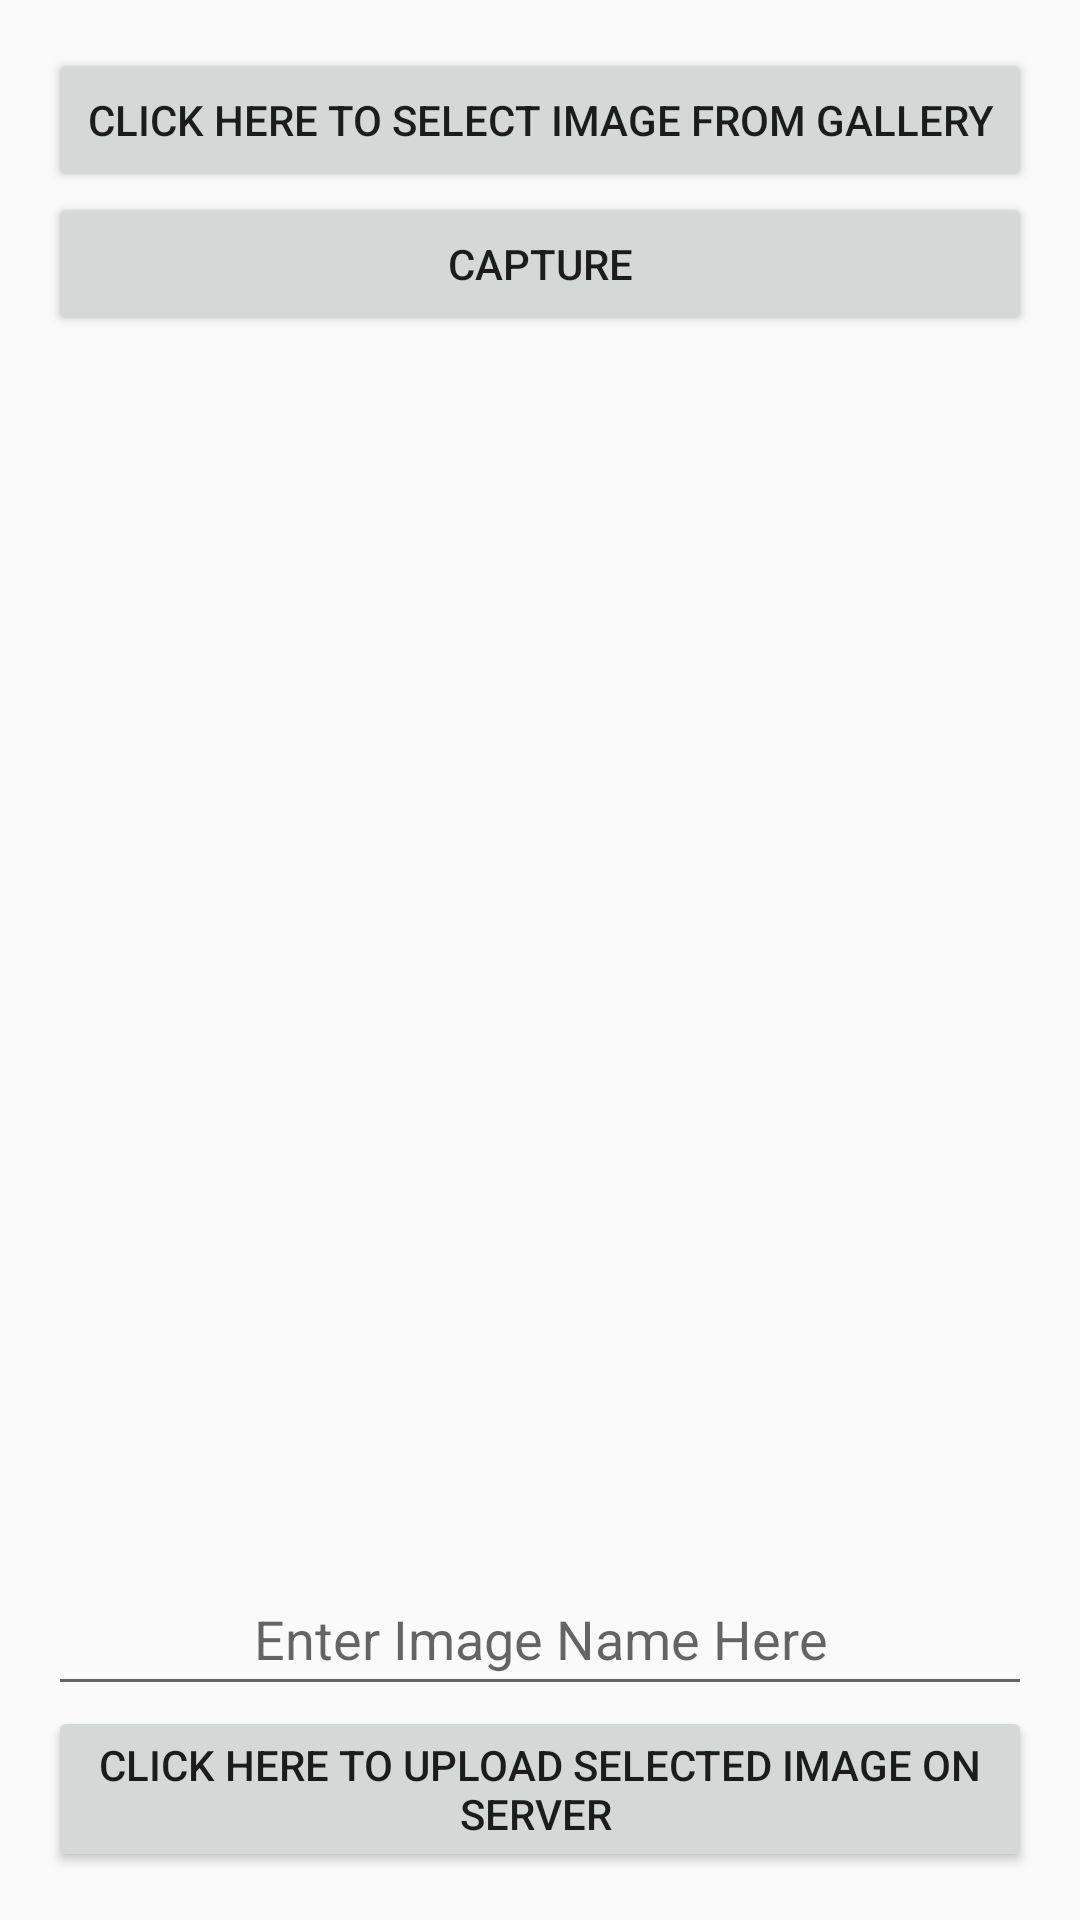

This screen was rendered from an Android layout file. Write that file and the resources it references.
<!-- AndroidManifest.xml: application theme Theme.AppCompat.Light.DarkActionBar -->
<!-- res/layout/activity_main5.xml -->
<?xml version="1.0" encoding="utf-8"?>
<RelativeLayout xmlns:android="http://schemas.android.com/apk/res/android"
    xmlns:tools="http://schemas.android.com/tools"
    android:layout_width="match_parent"
    android:layout_height="match_parent"
    android:paddingBottom="@dimen/activity_vertical_margin"
    android:paddingLeft="@dimen/activity_horizontal_margin"
    android:paddingRight="@dimen/activity_horizontal_margin"
    android:paddingTop="@dimen/activity_vertical_margin"
    tools:context="com.example.android.MainActivity3">


    <Button
        android:layout_width="fill_parent"
        android:layout_height="wrap_content"
        android:text="CLICK HERE TO SELECT IMAGE FROM GALLERY"
        android:id="@+id/buttonSelect0"
        android:layout_alignParentTop="true"
        android:layout_alignParentLeft="true"
        android:layout_alignParentStart="true" />

    <Button
        android:layout_width="match_parent"
        android:layout_height="wrap_content"
        android:text="Capture"
        android:id="@+id/buttonSelect20"
        android:layout_alignParentTop="false"
        android:layout_below="@+id/buttonSelect0"
        android:layout_alignParentLeft="false"
        android:layout_alignParentStart="false" />

    <Button
        android:layout_width="fill_parent"
        android:layout_height="wrap_content"
        android:text="CLICK HERE TO UPLOAD SELECTED IMAGE ON SERVER "
        android:id="@+id/buttonUpload0"
        android:layout_alignParentBottom="true"
        android:layout_alignParentLeft="true"
        android:layout_alignParentStart="true" />

    <EditText
        android:id="@+id/editTextImageName0"
        android:layout_width="fill_parent"
        android:layout_height="wrap_content"
        android:layout_above="@+id/buttonUpload0"
        android:layout_centerHorizontal="true"
        android:gravity="center"
        android:hint="Enter Image Name Here"
        android:minHeight="48sp" />

    <ImageView
        android:layout_width="fill_parent"
        android:layout_height="270dp"
        android:id="@+id/imageView0"
        android:layout_below="@+id/buttonSelect20"
        android:layout_alignParentLeft="true"
        android:layout_alignParentStart="true"
        android:layout_above="@+id/editTextImageName0"/>

</RelativeLayout>
<!-- resources referenced by this layout -->
<resources>
  <dimen name="activity_horizontal_margin">16dp</dimen>
  <dimen name="activity_vertical_margin">16dp</dimen>
</resources>
